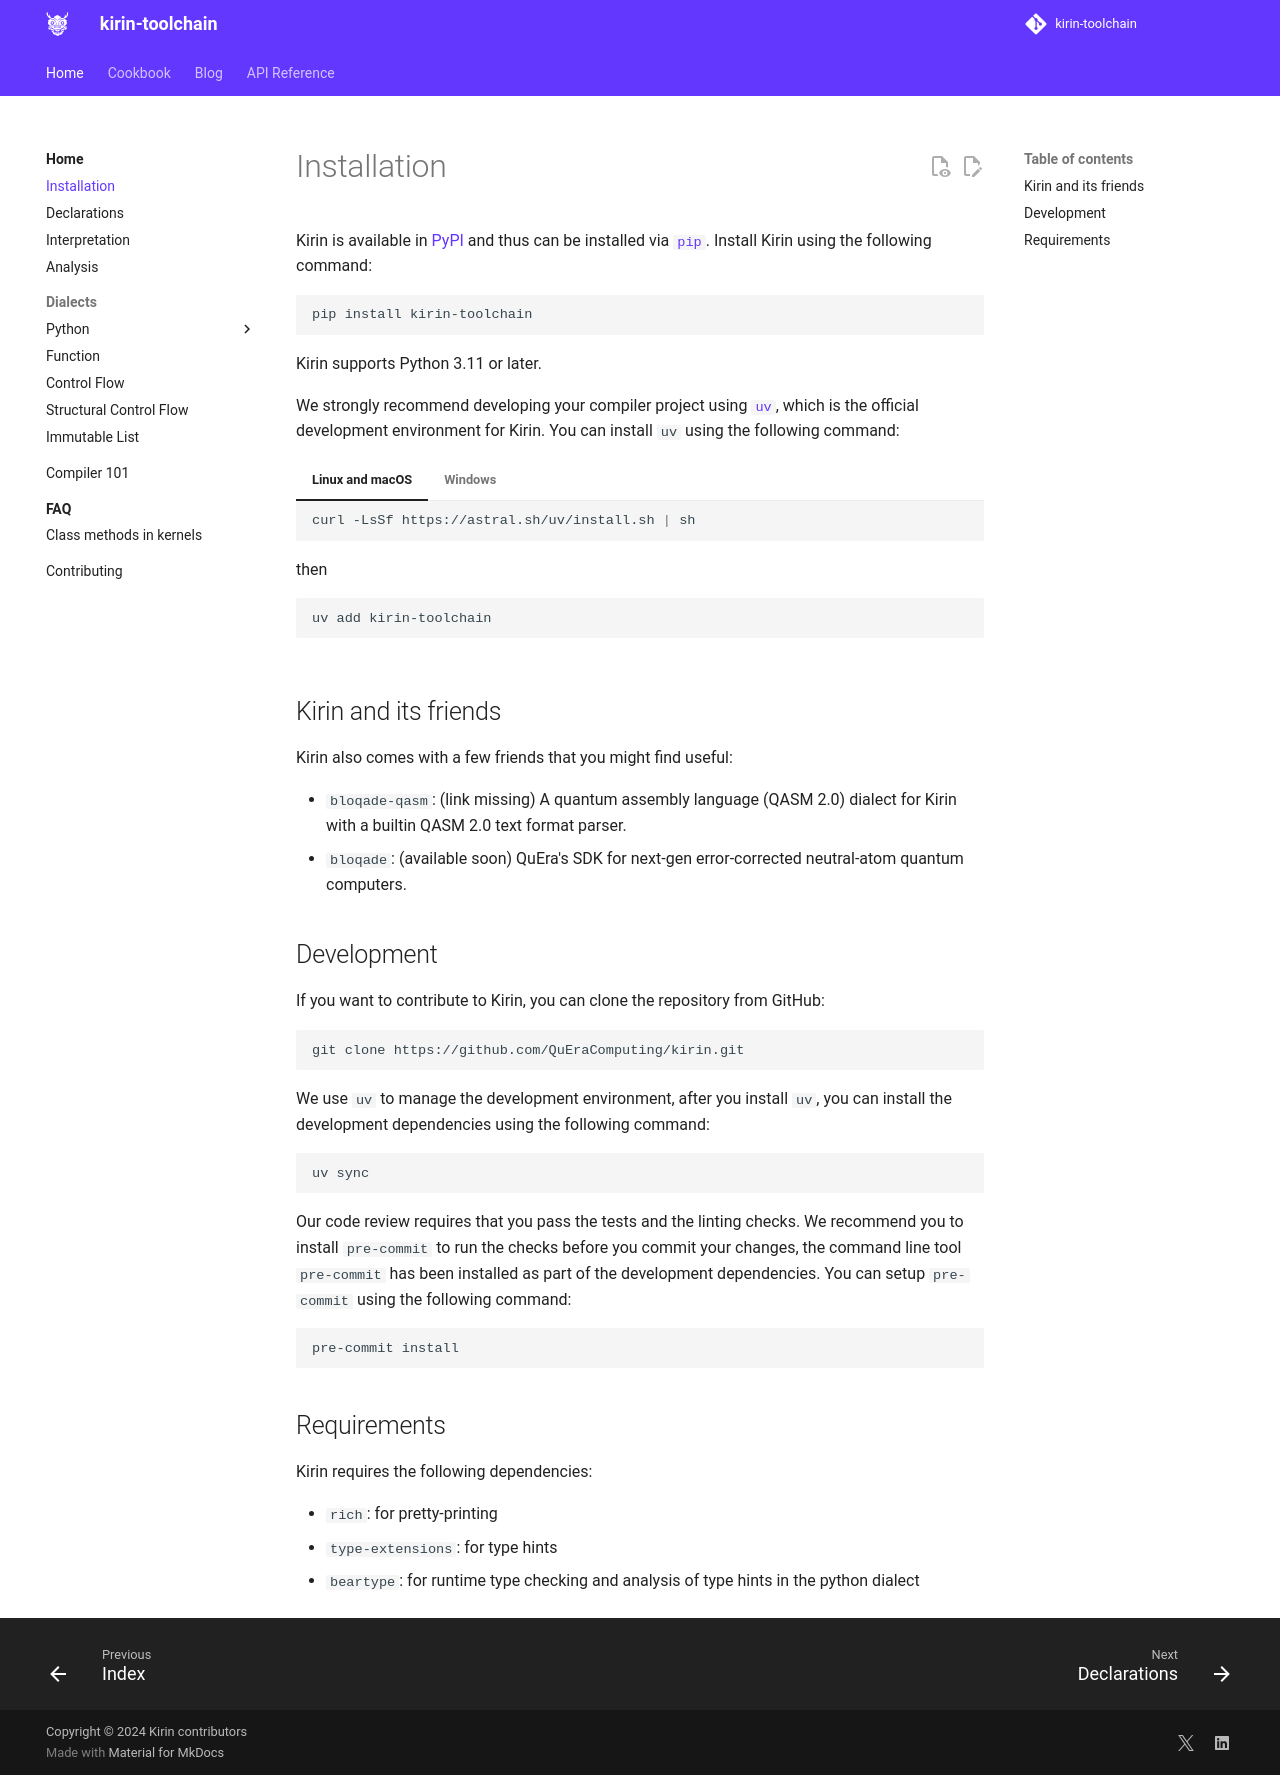

repository: QuEraComputing/kirin · page: dev/install/index.html · generator: mkdocs

# Installation

Kirin is available in [PyPI](https://pypi.org/) and
thus can be installed via [`pip`](https://pypi.org/project/pip/).
Install Kirin using the following command:

```bash
pip install kirin-toolchain
```

Kirin supports Python 3.11 or later.

We strongly recommend developing your compiler project using [`uv`](https://docs.astral.sh/uv/),
which is the official development environment for Kirin. You can install `uv` using the following command:


=== "Linux and macOS"

    ```bash
    curl -LsSf https://astral.sh/uv/install.sh | sh
    ```

    then

    ```bash
    uv add kirin-toolchain
    ```

=== "Windows"

    ```cmd
    powershell -ExecutionPolicy ByPass -c "irm https://astral.sh/uv/install.ps1 | iex"
    ```

    then

    ```cmd
    uv add kirin-toolchain
    ```

## Kirin and its friends

Kirin also comes with a few friends that you might find useful:

- `bloqade-qasm`: (link missing) A quantum assembly language (QASM 2.0) dialect for Kirin with a builtin QASM 2.0 text format parser.
- `bloqade`: (available soon) QuEra's SDK for next-gen error-corrected neutral-atom quantum computers.

## Development

If you want to contribute to Kirin, you can clone the repository from GitHub:

```bash
git clone https://github.com/QuEraComputing/kirin.git
```

We use `uv` to manage the development environment, after you install `uv`, you can install the development dependencies using the following command:

```bash
uv sync
```

Our code review requires that you pass the tests and the linting checks. We recommend
you to install `pre-commit` to run the checks before you commit your changes, the command line
tool `pre-commit` has been installed as part of the development dependencies. You can setup
`pre-commit` using the following command:

```bash
pre-commit install
```

## Requirements

Kirin requires the following dependencies:

- `rich`: for pretty-printing
- `type-extensions`: for type hints
- `beartype`: for runtime type checking and analysis of type hints in the python dialect
